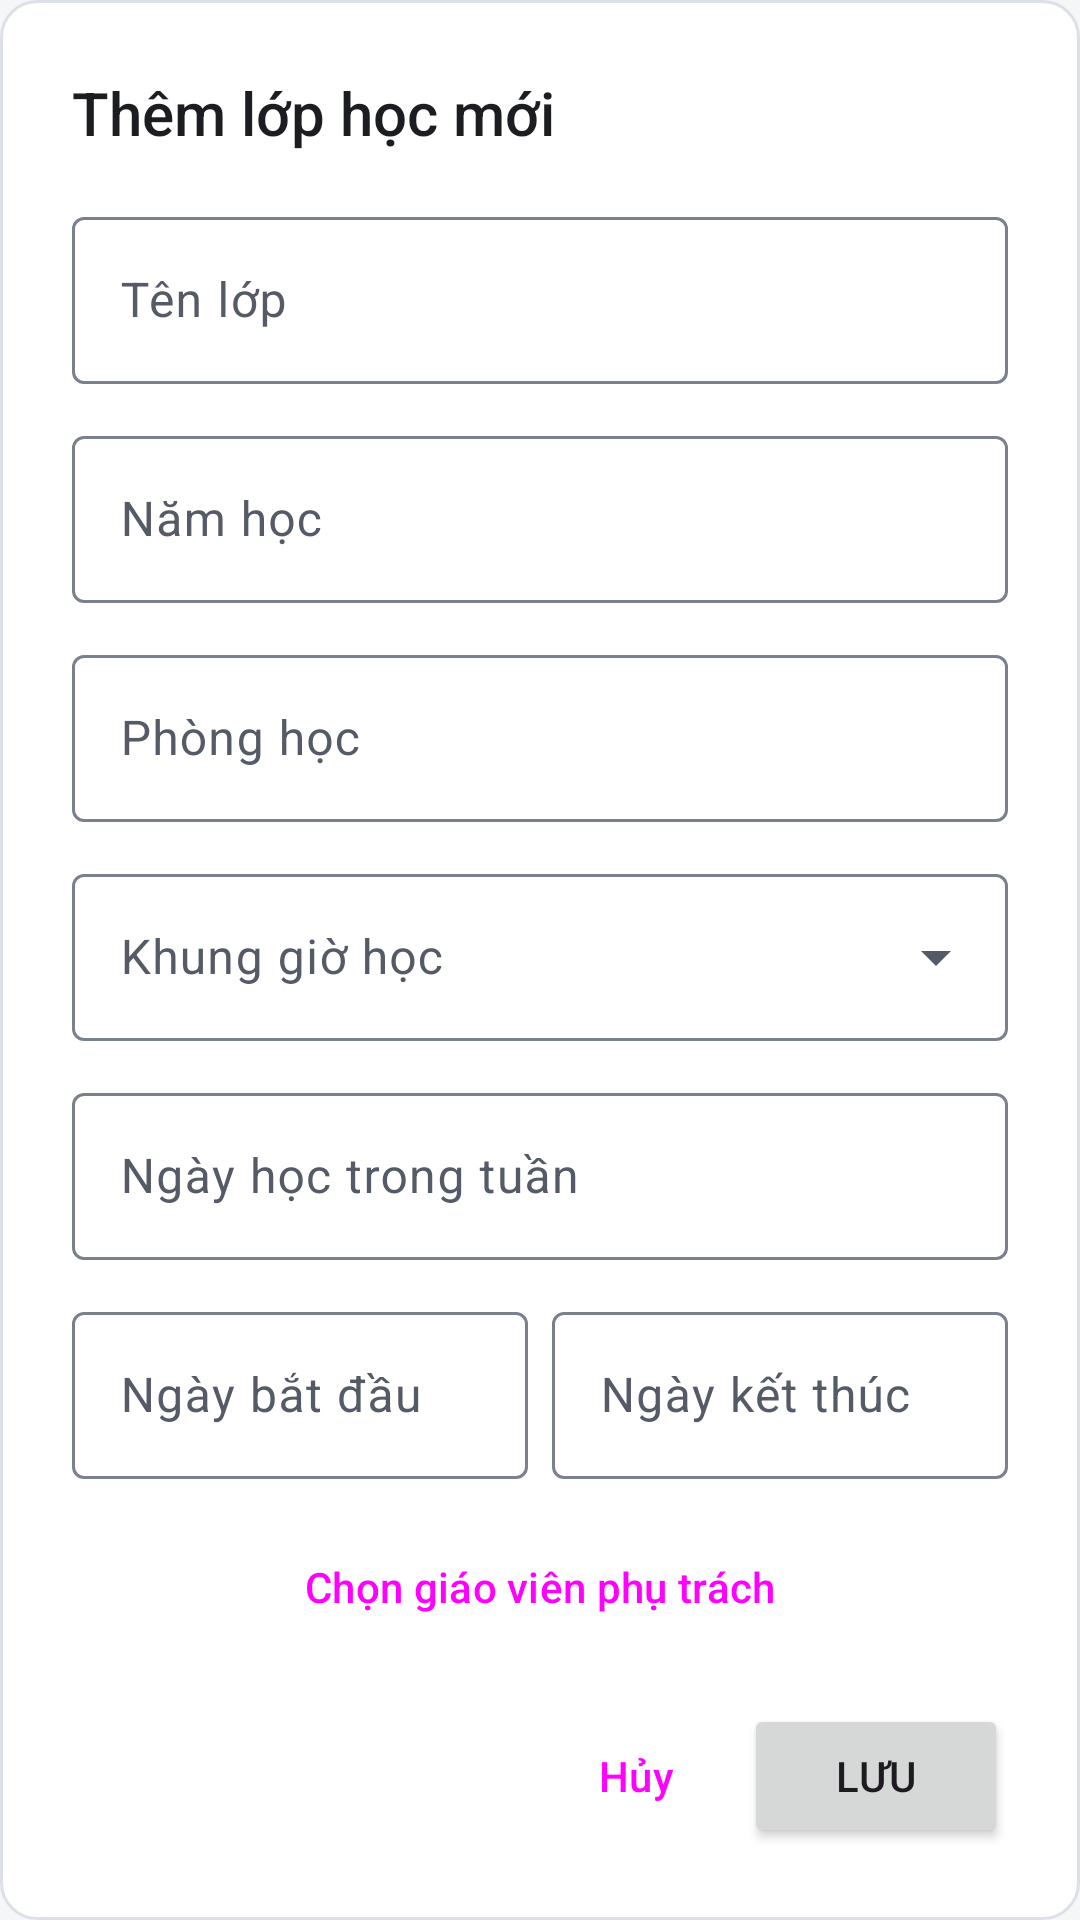

Produce the Android XML layout that renders to this screen, including the resource entries it uses.
<!-- AndroidManifest.xml: application theme Theme.Kstudy -->
<!-- res/layout/dialog_add_edit_class.xml -->
<?xml version="1.0" encoding="utf-8"?>
<LinearLayout xmlns:android="http://schemas.android.com/apk/res/android"
    xmlns:app="http://schemas.android.com/apk/res-auto"
    android:layout_width="match_parent"
    android:layout_height="wrap_content"
    android:background="@drawable/bg_card"
    android:orientation="vertical"
    android:padding="24dp">

    <TextView
        android:id="@+id/tvDialogTitle"
        android:layout_width="wrap_content"
        android:layout_height="wrap_content"
        android:text="Thêm lớp học mới"
        android:textAppearance="@style/TextAppearance.Kstudy.Title" />

    
    <androidx.core.widget.NestedScrollView
        android:layout_width="match_parent"
        android:layout_height="0dp"
        android:layout_marginTop="16dp"
        android:layout_weight="1">

        <LinearLayout
            android:layout_width="match_parent"
            android:layout_height="wrap_content"
            android:orientation="vertical">

            <com.google.android.material.textfield.TextInputLayout
                android:id="@+id/tilClassName"
                style="@style/Widget.Material3.TextInputLayout.OutlinedBox"
                android:layout_width="match_parent"
                android:layout_height="wrap_content"
                android:layout_marginBottom="12dp"
                android:hint="Tên lớp"
                app:placeholderText="Ví dụ: Lớp 12A1">

                <com.google.android.material.textfield.TextInputEditText
                    android:id="@+id/etClassName"
                    android:layout_width="match_parent"
                    android:layout_height="wrap_content"
                    android:inputType="textCapSentences"
                    android:maxLines="1" />
            </com.google.android.material.textfield.TextInputLayout>

            <com.google.android.material.textfield.TextInputLayout
                android:id="@+id/tilAcademicYear"
                style="@style/Widget.Material3.TextInputLayout.OutlinedBox"
                android:layout_width="match_parent"
                android:layout_height="wrap_content"
                android:layout_marginBottom="12dp"
                android:hint="Năm học"
                app:placeholderText="Ví dụ: 2025-2026">

                <com.google.android.material.textfield.TextInputEditText
                    android:id="@+id/etAcademicYear"
                    android:layout_width="match_parent"
                    android:layout_height="wrap_content"
                    android:inputType="text"
                    android:maxLines="1" />
            </com.google.android.material.textfield.TextInputLayout>

            <com.google.android.material.textfield.TextInputLayout
                android:id="@+id/tilRoom"
                style="@style/Widget.Material3.TextInputLayout.OutlinedBox"
                android:layout_width="match_parent"
                android:layout_height="wrap_content"
                android:layout_marginBottom="12dp"
                android:hint="Phòng học"
                app:placeholderText="Ví dụ: Phòng 302">

                <com.google.android.material.textfield.TextInputEditText
                    android:id="@+id/etRoom"
                    android:layout_width="match_parent"
                    android:layout_height="wrap_content"
                    android:inputType="textCapSentences"
                    android:maxLines="1" />
            </com.google.android.material.textfield.TextInputLayout>

            
            <com.google.android.material.textfield.TextInputLayout
                android:id="@+id/tilTimeSlot"
                style="@style/Widget.Material3.TextInputLayout.OutlinedBox.ExposedDropdownMenu"
                android:layout_width="match_parent"
                android:layout_height="wrap_content"
                android:layout_marginBottom="12dp"
                android:hint="Khung giờ học">

                <AutoCompleteTextView
                    android:id="@+id/actvTimeSlot"
                    android:layout_width="match_parent"
                    android:layout_height="wrap_content"
                    android:inputType="none" />
            </com.google.android.material.textfield.TextInputLayout>

            
            <com.google.android.material.textfield.TextInputLayout
                android:id="@+id/tilDays"
                style="@style/Widget.Material3.TextInputLayout.OutlinedBox"
                android:layout_width="match_parent"
                android:layout_height="wrap_content"
                android:layout_marginBottom="12dp"
                android:hint="Ngày học trong tuần">

                <com.google.android.material.textfield.TextInputEditText
                    android:id="@+id/etDays"
                    android:layout_width="match_parent"
                    android:layout_height="wrap_content"
                    android:clickable="true"
                    android:cursorVisible="false"
                    android:focusable="false" />
            </com.google.android.material.textfield.TextInputLayout>

            
            <LinearLayout
                android:layout_width="match_parent"
                android:layout_height="wrap_content"
                android:layout_marginBottom="12dp"
                android:baselineAligned="false"
                android:orientation="horizontal">

                <com.google.android.material.textfield.TextInputLayout
                    android:id="@+id/tilStartDate"
                    style="@style/Widget.Material3.TextInputLayout.OutlinedBox"
                    android:layout_width="0dp"
                    android:layout_height="wrap_content"
                    android:layout_marginEnd="8dp"
                    android:layout_weight="1"
                    android:hint="Ngày bắt đầu">

                    <com.google.android.material.textfield.TextInputEditText
                        android:id="@+id/etStartDate"
                        android:layout_width="match_parent"
                        android:layout_height="wrap_content"
                        android:clickable="true"
                        android:cursorVisible="false"
                        android:focusable="false" />
                </com.google.android.material.textfield.TextInputLayout>

                <com.google.android.material.textfield.TextInputLayout
                    android:id="@+id/tilEndDate"
                    style="@style/Widget.Material3.TextInputLayout.OutlinedBox"
                    android:layout_width="0dp"
                    android:layout_height="wrap_content"
                    android:layout_weight="1"
                    android:hint="Ngày kết thúc">

                    <com.google.android.material.textfield.TextInputEditText
                        android:id="@+id/etEndDate"
                        android:layout_width="match_parent"
                        android:layout_height="wrap_content"
                        android:clickable="true"
                        android:cursorVisible="false"
                        android:focusable="false" />
                </com.google.android.material.textfield.TextInputLayout>
            </LinearLayout>

            <Button
                android:id="@+id/btnSelectTeacherDialog"
                style="@style/Widget.Kstudy.Button.Outlined"
                android:layout_width="match_parent"
                android:layout_height="wrap_content"
                android:text="Chọn giáo viên phụ trách" />
        </LinearLayout>
    </androidx.core.widget.NestedScrollView>

    <LinearLayout
        android:layout_width="match_parent"
        android:layout_height="wrap_content"
        android:layout_marginTop="16dp"
        android:gravity="end"
        android:orientation="horizontal">

        <Button
            android:id="@+id/btnCancelClass"
            style="@style/Widget.Kstudy.Button.Text"
            android:layout_width="wrap_content"
            android:layout_height="wrap_content"
            android:layout_marginEnd="8dp"
            android:text="Hủy" />

        <Button
            android:id="@+id/btnSaveClass"
            android:layout_width="wrap_content"
            android:layout_height="wrap_content"
            android:text="Lưu" />
    </LinearLayout>
</LinearLayout>
<!-- resources referenced by this layout -->
<resources>
  <!-- drawable bg_card (drawable) -->
  <?xml version="1.0" encoding="utf-8"?>
  <shape xmlns:android="http://schemas.android.com/apk/res/android"
      android:shape="rectangle">
      <solid android:color="@color/surface" />
      <corners android:radius="@dimen/radius_container" />
      <stroke
          android:width="1dp"
          android:color="@color/outline_variant" />
  </shape>
  <style name="TextAppearance.Kstudy.Title" parent="TextAppearance.Material3.TitleLarge">
          <item name="android:textSize">20sp</item>
          <item name="android:fontFamily">sans-serif-medium</item>
          <item name="fontFamily">sans-serif-medium</item>
          <item name="android:textColor">?attr/colorOnSurface</item>
      </style>
  <style name="Widget.Kstudy.Button.Outlined" parent="Widget.Material3.Button.OutlinedButton">
          <item name="shapeAppearanceOverlay">@style/ShapeAppearanceOverlay.Kstudy.Control</item>
      </style>
  <style name="Widget.Kstudy.Button.Text" parent="Widget.Material3.Button.TextButton">
          <item name="shapeAppearanceOverlay">@style/ShapeAppearanceOverlay.Kstudy.Control</item>
          <item name="android:minWidth">56dp</item>
      </style>
  <style name="Theme.Kstudy" parent="Base.Theme.Kstudy" />
  <color name="surface">#FFFFFF</color>
  <dimen name="radius_container">12dp</dimen>
  <color name="outline_variant">#DDE0E6</color>
  <style name="ShapeAppearanceOverlay.Kstudy.Control" parent="">
          <item name="cornerFamily">rounded</item>
          <item name="cornerSize">@dimen/radius_control</item>
      </style>
  <dimen name="radius_control">8dp</dimen>
  <color name="primary">#1F3A5F</color>
  <color name="on_primary">#FFFFFF</color>
  <color name="primary_container">#E2E9F3</color>
  <color name="on_primary_container">#14263F</color>
  <color name="primary_inverse">#A9C1E3</color>
  <color name="secondary">#56606E</color>
  <color name="secondary_container">#E7EAEF</color>
  <color name="on_secondary_container">#1C2430</color>
  <color name="background">#F5F6F8</color>
  <color name="on_surface">#1B1D21</color>
  <color name="surface_container">#ECEEF2</color>
  <color name="text_secondary">#555B66</color>
  <color name="surface_inverse">#2F3237</color>
  <color name="on_surface_inverse">#F1F2F4</color>
  <color name="surface_dim">#DCDEE3</color>
  <color name="surface_container_low">#F5F6F8</color>
  <color name="surface_container_high">#E4E7EC</color>
  <color name="outline">#7A808C</color>
  <color name="error">#B3261E</color>
  <color name="error_container">#FBEAE8</color>
  <color name="on_error_container">#5F1410</color>
  <style name="Widget.Kstudy.Button" parent="Widget.Material3.Button">
          <item name="shapeAppearanceOverlay">@style/ShapeAppearanceOverlay.Kstudy.Control</item>
      </style>
  <style name="ThemeOverlay.Kstudy.MaterialAlertDialog" parent="ThemeOverlay.Material3.MaterialAlertDialog">
          <item name="alertDialogStyle">@style/MaterialAlertDialog.Kstudy</item>
          <item name="buttonBarPositiveButtonStyle">@style/Widget.Kstudy.Button.Text.Dialog</item>
          <item name="buttonBarNegativeButtonStyle">@style/Widget.Kstudy.Button.Text.Dialog</item>
          <item name="buttonBarNeutralButtonStyle">@style/Widget.Kstudy.Button.Text.Dialog.Flush</item>
      </style>
  <style name="MaterialAlertDialog.Kstudy" parent="MaterialAlertDialog.Material3">
          <item name="backgroundTint">?attr/colorSurface</item>
      </style>
  <style name="Widget.Kstudy.Button.Text.Dialog" parent="Widget.Material3.Button.TextButton.Dialog">
          <item name="shapeAppearanceOverlay">@style/ShapeAppearanceOverlay.Kstudy.Control</item>
      </style>
  <style name="Widget.Kstudy.Button.Text.Dialog.Flush">
          <item name="android:layout_marginStart">0dp</item>
          <item name="android:layout_marginLeft">0dp</item>
      </style>
</resources>
